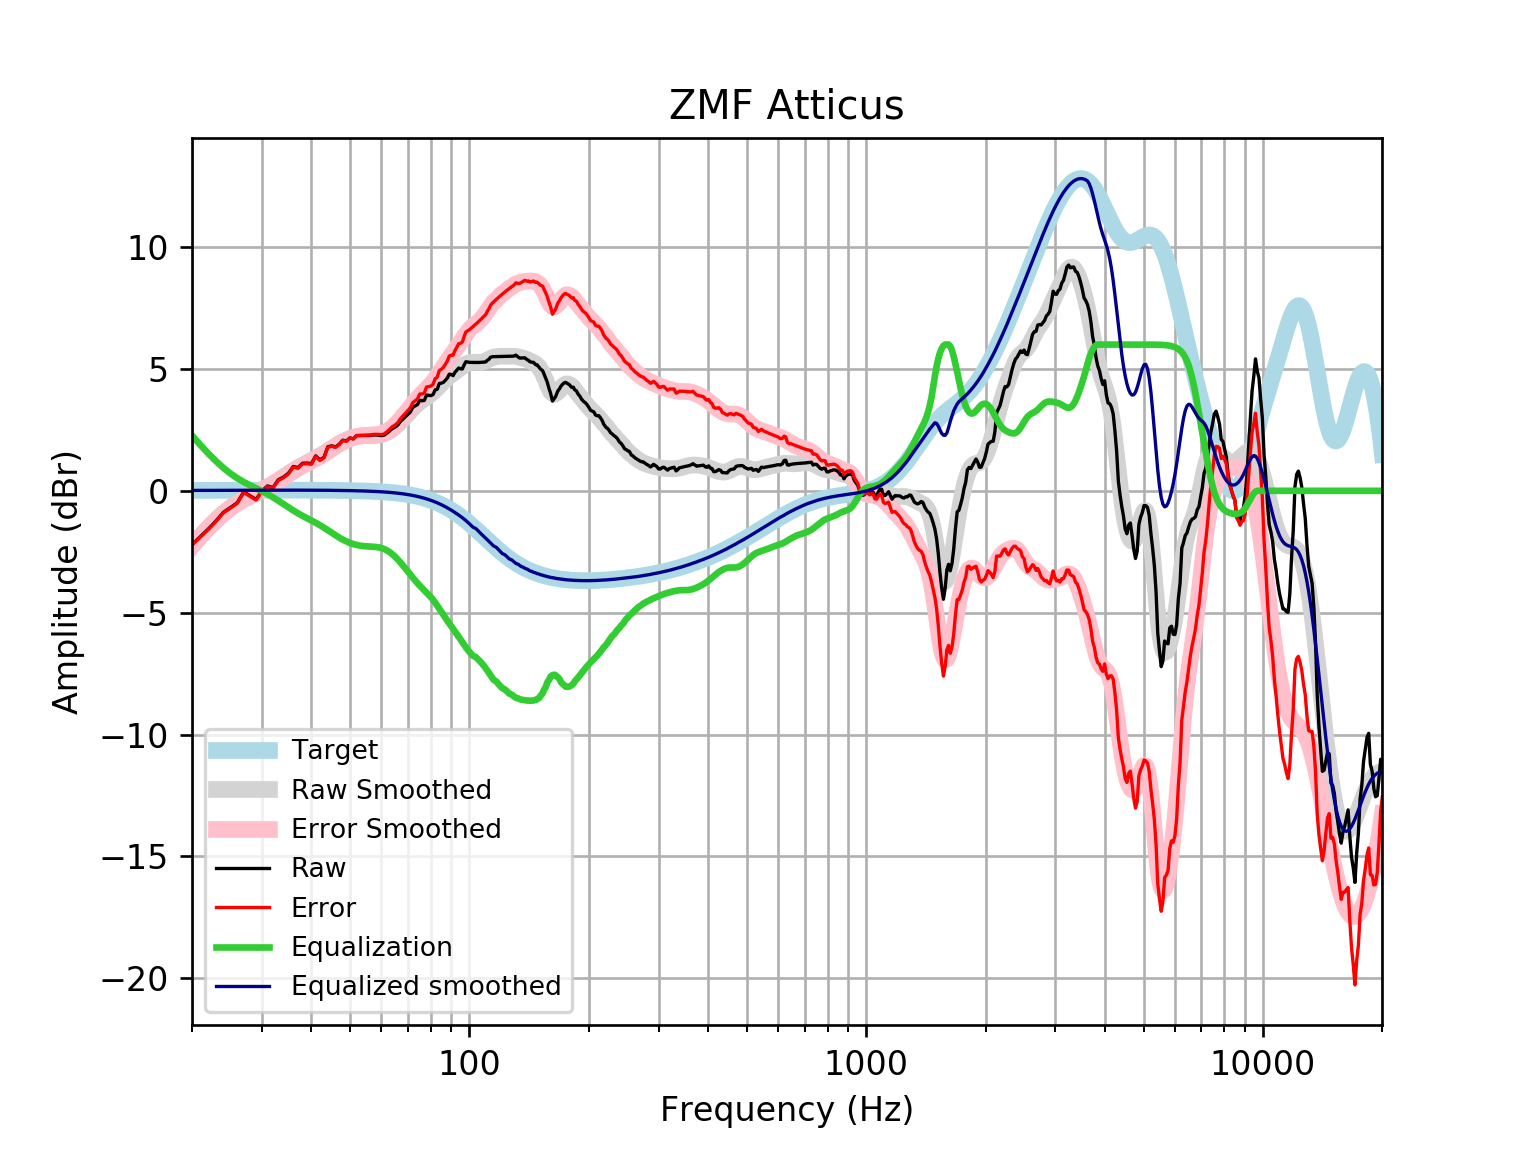

The file beside this chart, header and first rows:
frequency, raw, error, smoothed, error_smoothed, equalization, equalized_raw, equalized_smoothed, target
20, -2.207, -2.224, -2.253, -2.269, 2.269, 0.06197, 0.01646, 0.01648
21, -1.875, -1.893, -1.86, -1.878, 1.878, 0.003016, 0.01765, 0.01765
22, -1.561, -1.58, -1.507, -1.526, 1.526, -0.03513, 0.01877, 0.01876
23, -1.234, -1.253, -1.193, -1.213, 1.213, -0.0202, 0.01984, 0.01983
24, -0.8819, -0.9027, -0.9189, -0.9397, 0.9397, 0.05783, 0.02085, 0.02084
25, -0.6863, -0.7081, -0.6889, -0.7107, 0.7107, 0.02444, 0.02181, 0.02179
26, -0.4915, -0.5142, -0.4976, -0.5203, 0.5203, 0.02886, 0.02271, 0.02269
27, -0.04657, -0.0701, -0.3389, -0.3624, 0.3624, 0.3158, 0.02355, 0.02353
28, -0.1993, -0.2236, -0.2036, -0.2279, 0.2279, 0.02863, 0.02433, 0.02431
29, -0.3507, -0.3757, -0.08076, -0.1058, 0.1058, -0.2449, 0.02504, 0.02502
30, -0.0115, -0.03716, 0.03889, 0.01321, -0.01321, -0.02471, 0.02567, 0.02566
31, 0.2007, 0.1745, 0.1625, 0.1363, -0.1363, 0.06441, 0.02623, 0.02622
32, 0.1322, 0.1055, 0.2934, 0.2667, -0.2667, -0.1345, 0.02668, 0.02668
33, 0.4546, 0.4275, 0.4306, 0.4035, -0.4035, 0.05103, 0.02704, 0.02704
34, 0.5613, 0.534, 0.5701, 0.5428, -0.5428, 0.01852, 0.02728, 0.02728
35, 0.7222, 0.6948, 0.7063, 0.6789, -0.6789, 0.04334, 0.0274, 0.0274
36, 0.9949, 0.9675, 0.834, 0.8066, -0.8066, 0.1882, 0.02739, 0.02739
37, 0.9526, 0.9254, 0.9502, 0.923, -0.923, 0.02959, 0.02723, 0.02723
38, 1.131, 1.104, 1.055, 1.028, -1.028, 0.1027, 0.02691, 0.02692
39, 1.136, 1.11, 1.151, 1.125, -1.125, 0.01159, 0.02643, 0.02644
40, 1.117, 1.091, 1.243, 1.218, -1.218, -0.1006, 0.02578, 0.02579
41, 1.434, 1.409, 1.336, 1.311, -1.311, 0.1229, 0.02495, 0.02496
42, 1.27, 1.246, 1.433, 1.409, -1.409, -0.1391, 0.02393, 0.02393
43, 1.372, 1.349, 1.534, 1.511, -1.511, -0.1394, 0.02272, 0.02272
44, 1.808, 1.786, 1.638, 1.617, -1.617, 0.1907, 0.0213, 0.0213
45, 1.845, 1.825, 1.743, 1.723, -1.723, 0.1221, 0.01968, 0.01967
46, 1.799, 1.782, 1.843, 1.825, -1.825, -0.0255, 0.01785, 0.01783
47, 1.912, 1.897, 1.935, 1.919, -1.919, -0.006737, 0.01579, 0.01577
48, 2.077, 2.063, 2.017, 2.003, -2.003, 0.07352, 0.0135, 0.01347
49, 2.046, 2.035, 2.086, 2.075, -2.075, -0.02927, 0.01097, 0.01094
50, 2.17, 2.162, 2.143, 2.135, -2.135, 0.03465, 0.008186, 0.008144
51, 2.131, 2.126, 2.189, 2.184, -2.184, -0.05269, 0.005126, 0.00508
52, 2.266, 2.265, 2.223, 2.221, -2.221, 0.04548, 0.001774, 0.001724
53, 2.268, 2.27, 2.246, 2.248, -2.248, 0.01945, -0.001894, -0.001946
54, 2.269, 2.275, 2.261, 2.267, -2.267, 0.002446, -0.005905, -0.005958
55, 2.27, 2.281, 2.268, 2.278, -2.278, -0.007882, -0.01029, -0.01034
56, 2.271, 2.286, 2.27, 2.285, -2.285, -0.01443, -0.01508, -0.01514
57, 2.288, 2.308, 2.271, 2.292, -2.292, -0.004072, -0.02033, -0.02038
58, 2.291, 2.317, 2.275, 2.301, -2.301, -0.01058, -0.02607, -0.02611
59, 2.282, 2.315, 2.286, 2.318, -2.318, -0.03554, -0.03234, -0.03238
60, 2.264, 2.303, 2.306, 2.346, -2.346, -0.0819, -0.03921, -0.03925
61, 2.285, 2.332, 2.341, 2.387, -2.387, -0.1023, -0.04672, -0.04675
62, 2.369, 2.424, 2.39, 2.445, -2.445, -0.07548, -0.05494, -0.05496
63, 2.464, 2.528, 2.453, 2.517, -2.517, -0.05306, -0.06392, -0.06393
64, 2.558, 2.632, 2.531, 2.605, -2.605, -0.04629, -0.07372, -0.07373
65, 2.613, 2.698, 2.62, 2.705, -2.705, -0.09111, -0.0844, -0.08441
66, 2.698, 2.794, 2.719, 2.815, -2.815, -0.1168, -0.09604, -0.09603
67, 2.842, 2.951, 2.824, 2.933, -2.933, -0.09073, -0.1087, -0.1087
68, 2.942, 3.064, 2.934, 3.057, -3.057, -0.1152, -0.1224, -0.1224
69, 3.045, 3.182, 3.047, 3.184, -3.184, -0.1391, -0.1372, -0.1372
70, 3.141, 3.295, 3.158, 3.312, -3.312, -0.1703, -0.1533, -0.1533
71, 3.232, 3.403, 3.268, 3.438, -3.438, -0.2061, -0.1706, -0.1706
72, 3.426, 3.615, 3.372, 3.561, -3.561, -0.1345, -0.1892, -0.1892
73, 3.483, 3.692, 3.468, 3.677, -3.677, -0.1947, -0.2092, -0.2092
74, 3.537, 3.768, 3.557, 3.787, -3.787, -0.25, -0.2306, -0.2305
75, 3.72, 3.973, 3.636, 3.889, -3.889, -0.1694, -0.2535, -0.2534
76, 3.693, 3.97, 3.708, 3.985, -3.985, -0.2929, -0.2778, -0.2778
77, 3.71, 4.014, 3.774, 4.078, -4.078, -0.3675, -0.3037, -0.3037
78, 3.929, 4.26, 3.838, 4.169, -4.169, -0.2397, -0.3312, -0.3312
79, 3.915, 4.275, 3.902, 4.263, -4.263, -0.3477, -0.3604, -0.3603
... 553 more rows
